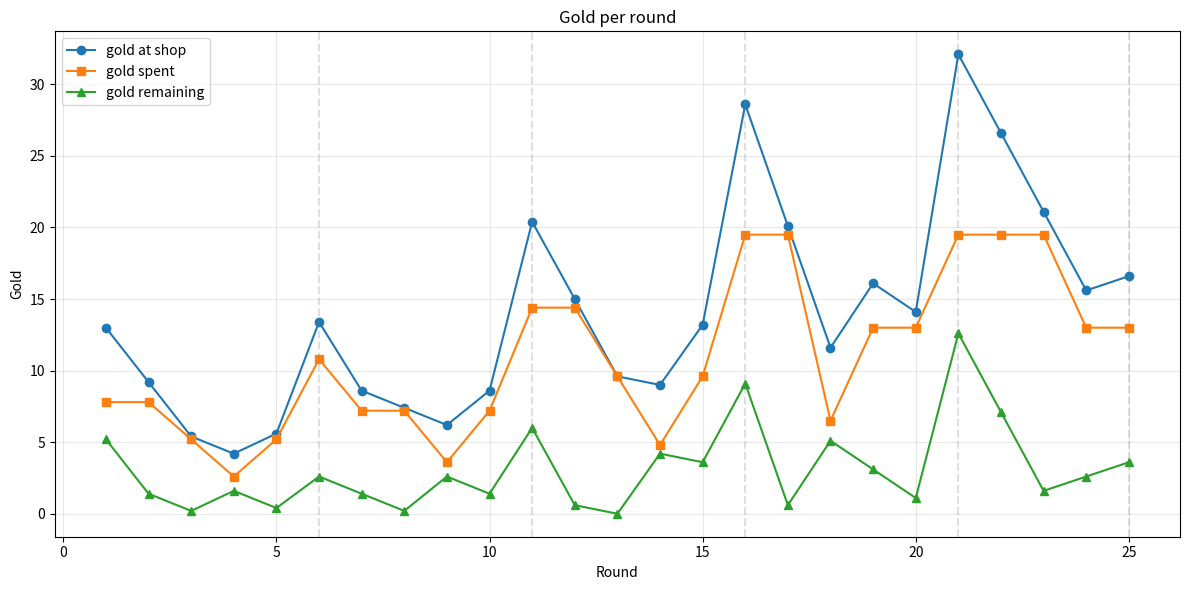
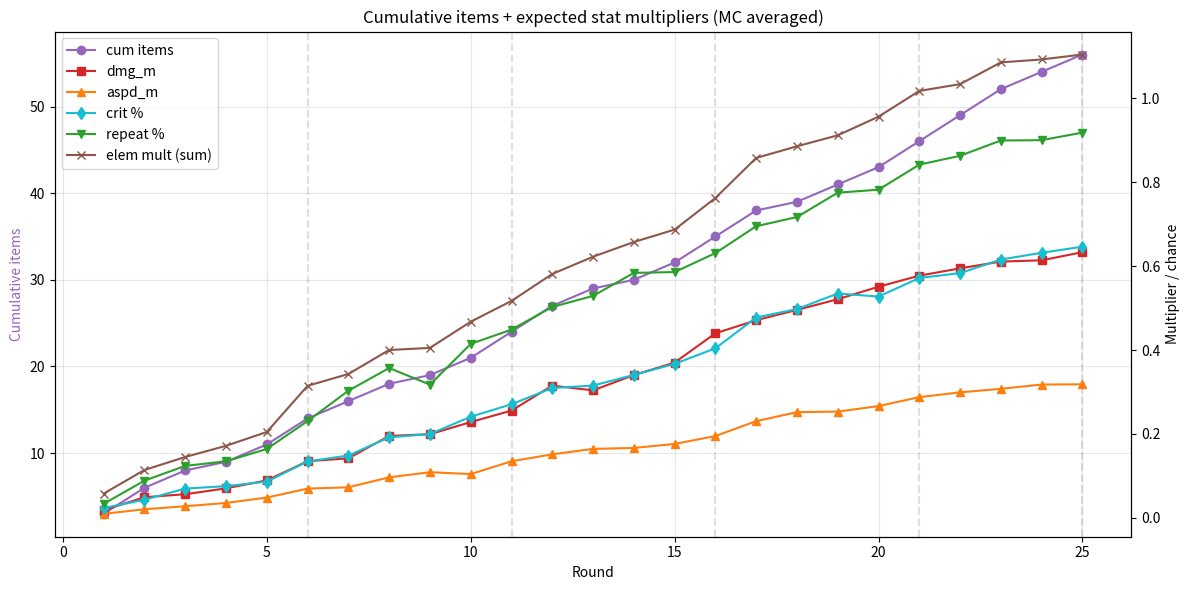
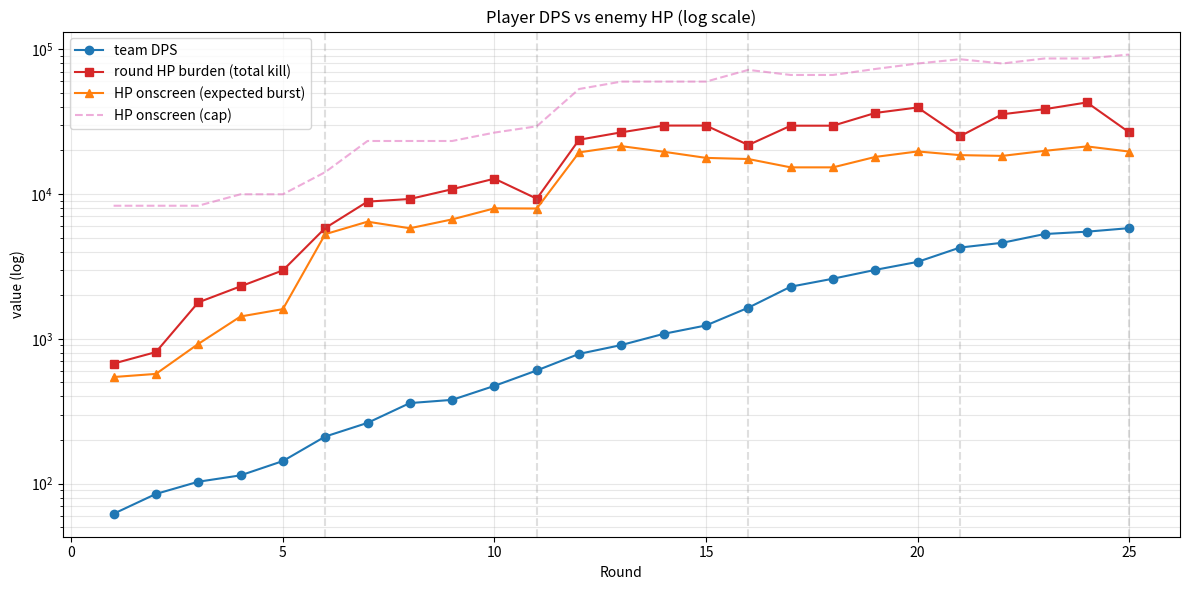
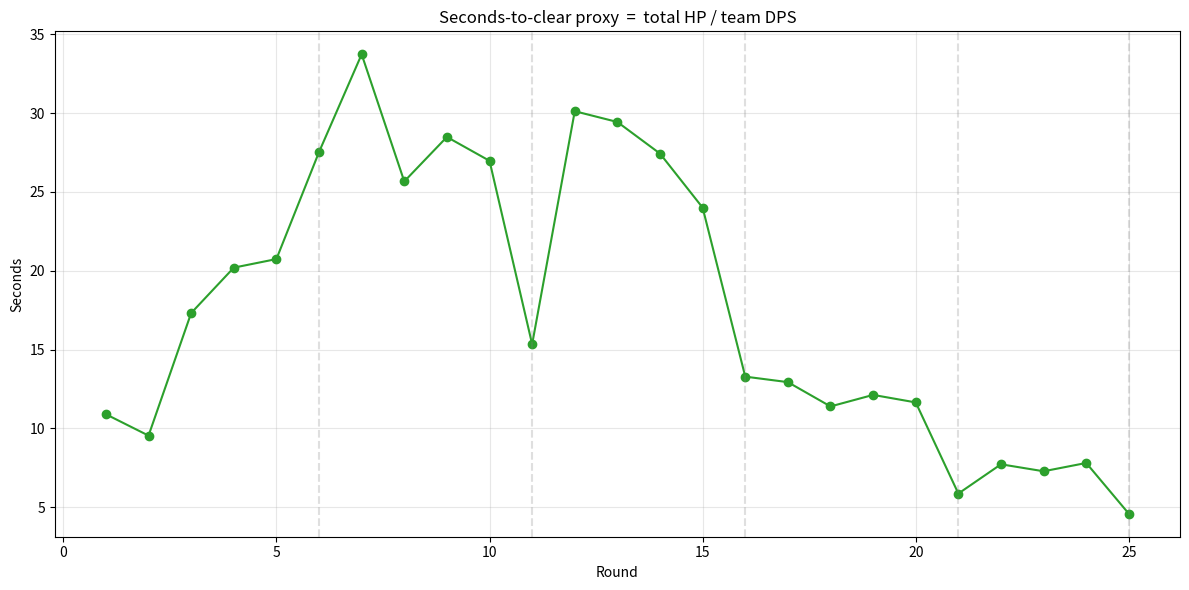

Python code for these plots, in order:
"""
UNDERLOD balance curve simulator.

Pulls hard numbers from combat_stats/combat_stats.lua, game_constants.lua and
items/items_v2.lua. Models:

  - Gold income and shop purchases per round
  - Real set bonuses from the actual ITEM_SETS table, via Monte Carlo over
    purchased items (epics roll 2 sets, others 1; sets chosen uniformly
    from the 15 active sets)
  - Resulting effective team DPS for a 3-archer default party
  - Per-round enemy HP burden (everything you must kill to clear)
  - Onscreen HP at a time (worst-case concurrent HP, bounded by the
    MAX_ALIVE caps)

Outputs to ./analysis/:
  - balance_curve_table.txt  (per-round table)
  - balance_curve_*.png      (four full-size plots)
  - balance_curve.html       (report embedding plots + table)

Run:
    python analysis/balance_curve.py
    python analysis/balance_curve.py --buy-rate 0.7
    python analysis/balance_curve.py --trials 2000   # MC samples per round
"""

from __future__ import annotations

import argparse
import os
import random
import sys
from collections import defaultdict
from dataclasses import dataclass

# ===========================================================================
# Constants mirrored from the Lua source
# ===========================================================================

# game_constants.lua
NUMBER_OF_ROUNDS = 25
STARTING_GOLD = 9.0
def GOLD_PER_ROUND(level: int) -> int:
    if level <= 5: return 2
    if level <= 10: return 3
    if level <= 15: return 5
    if level <= 20: return 6
    return 8
def GOLD_GAINED_BY_LEVEL(level: int) -> int:
    # Per-round gold from enemy kills (gold_counter.lua now uses kill_quota as
    # the denominator, so the band value ≈ actual round drops).
    if level <= 5: return 2
    if level <= 10: return 3
    if level <= 15: return 4
    if level <= 20: return 5
    return 6
BOSS_ROUNDS = [6, 11, 16, 21, 25]
GOLD_FOR_BOSS_ROUND = {6: 10, 11: 15, 16: 20, 21: 25}  # round 25 unspecified

# combat_stats.lua  -- enemy base stats
REGULAR_ENEMY_HP = 45
SPECIAL_ENEMY_HP = 280
BOSS_HP = 1400
BOSS_HP_MULT_BY_TYPE = {"stompy": 3}
BOSS_TYPE_BY_ROUND = {6: "stompy", 11: "dragon", 16: None, 21: None, 25: None}

ENEMY_SCALE_BY_LEVEL = [
    0, 0, 0, 1, 1, 1,
    2, 2, 2, 3, 3, 3,
    4, 4, 4, 5, 5, 5, 6,
    7, 7, 7, 8, 8, 8,
]
BOSS_SCALE_BY_LEVEL = [
    0, 0, 0, 0, 0, 0,
    0, 0, 0, 0, 0, 1,
    0, 0, 0, 0, 0, 0, 0, 2,
    0, 0, 0, 0, 0, 0, 4,
]

# game_constants.lua: alive caps + clump cadence.
MAX_ALIVE_BASICS = 60
MAX_ALIVE_SPECIALS = 20
BASIC_CLUMP_INTERVAL = 6.0
WAVE_KILL_QUOTA_MULTIPLIER = 1.5


def post_boss_hp_mult(level: int) -> int:
    if level >= 12:
        return 4
    if level >= 7:
        return 2
    return 1


def scaled_enemy_hp(level: int, base_hp: int) -> float:
    return (base_hp + base_hp * 0.2 * ENEMY_SCALE_BY_LEVEL[level - 1]) * post_boss_hp_mult(level)


def scaled_boss_hp(level: int, base_hp: int) -> float:
    scale = BOSS_SCALE_BY_LEVEL[level - 1] if level - 1 < len(BOSS_SCALE_BY_LEVEL) else 0
    return (base_hp + base_hp * 0.8 * scale) * post_boss_hp_mult(level)


def swarmers_per_level(level: int) -> int:
    return min(30, 8 + level * 2)


def num_specials_per_level(level: int) -> int:
    if level <= 2:
        return 0
    if level in (3, 4):
        return 2
    if level == 5:
        return 3
    last_boss = max((b for b in BOSS_ROUNDS if b <= level), default=0)
    adjusted = level - last_boss
    if adjusted <= 0:
        return 0
    return {1: 4, 2: 4, 3: 5, 4: 5, 5: 5}.get(adjusted, 5)


def round_enemy_hp(level: int) -> float:
    """Total HP the player must clear in a round (sum-of-kills)."""
    swarmers = swarmers_per_level(level)
    specials = num_specials_per_level(level)
    s_hp = scaled_enemy_hp(level, REGULAR_ENEMY_HP)
    sp_hp = scaled_enemy_hp(level, SPECIAL_ENEMY_HP)
    wave_hp = (swarmers * s_hp + specials * sp_hp) * WAVE_KILL_QUOTA_MULTIPLIER
    if level in BOSS_ROUNDS:
        boss_type = BOSS_TYPE_BY_ROUND.get(level)
        boss_mult = BOSS_HP_MULT_BY_TYPE.get(boss_type, 1)
        wave_hp += scaled_boss_hp(level, BOSS_HP) * boss_mult
    return wave_hp


def onscreen_hp_estimate(level: int, team_dps_value: float) -> tuple[float, float]:
    """
    Returns (burst_hp, cap_hp).
      burst_hp: typical worst-case standing HP onscreen, modelling one fresh
        clump of swarmers + the specials that have spawned and not died yet,
        adjusted by player DPS draining the field between clumps.
      cap_hp: hard ceiling if every alive-cap slot is full.
    """
    s_hp = scaled_enemy_hp(level, REGULAR_ENEMY_HP)
    sp_hp = scaled_enemy_hp(level, SPECIAL_ENEMY_HP)

    swarmers = swarmers_per_level(level)
    clump_hp = swarmers * s_hp
    # HP added to the field per second by the swarmer clump cadence.
    spawn_rate = clump_hp / BASIC_CLUMP_INTERVAL
    # How much the player drains between clumps. If draining < spawn, leftover
    # accumulates. If draining >= spawn, only one clump's worth lingers max.
    drain_per_interval = team_dps_value * BASIC_CLUMP_INTERVAL
    if drain_per_interval >= clump_hp:
        leftover_swarmer_hp = clump_hp  # one fresh clump, drained by next tick
    else:
        # Each interval, (clump_hp - drain) HP accumulates. Steady state would
        # diverge -> in practice it caps at MAX_ALIVE_BASICS * regular_hp.
        leftover_swarmer_hp = min(MAX_ALIVE_BASICS * s_hp,
                                  clump_hp * (clump_hp / max(drain_per_interval, 1e-6)))

    # Specials trickle in; assume up to ~half of round specials are alive at the
    # peak crunch, bounded by MAX_ALIVE_SPECIALS.
    expected_specials_alive = min(MAX_ALIVE_SPECIALS, num_specials_per_level(level) / 2)
    specials_hp = expected_specials_alive * sp_hp

    # Boss adds its own HP on boss rounds (it's onscreen the whole fight).
    boss_hp = 0.0
    if level in BOSS_ROUNDS:
        boss_type = BOSS_TYPE_BY_ROUND.get(level)
        boss_mult = BOSS_HP_MULT_BY_TYPE.get(boss_type, 1)
        boss_hp = scaled_boss_hp(level, BOSS_HP) * boss_mult

    burst = leftover_swarmer_hp + specials_hp + boss_hp
    cap = MAX_ALIVE_BASICS * s_hp + MAX_ALIVE_SPECIALS * sp_hp + boss_hp
    return burst, cap


# ===========================================================================
# Shop / purchase model
# ===========================================================================

# items_v2.lua
ITEM_COST_BY_RARITY = {"common": 2, "rare": 4, "epic": 6, "legendary": 10}

# combat_stats.lua  TIER_TO_ITEM_RARITY_WEIGHTS (C, R, E, L)
RARITY_WEIGHTS_BY_TIER = {
    1.0: (0.70, 0.30, 0.00, 0.00),
    1.5: (0.35, 0.50, 0.15, 0.00),
    2.0: (0.20, 0.40, 0.30, 0.10),
    2.5: (0.00, 0.25, 0.50, 0.25),
}


def level_to_tier(level: int) -> float:
    if level <= 5:
        return 1.0
    if level <= 10:
        return 1.5
    if level <= 15:
        return 2.0
    return 2.5


SHOP_SLOTS = 3
RARITIES_ORDERED = ("common", "rare", "epic", "legendary")


def shop_rarity_weights(level: int) -> tuple[float, float, float, float]:
    return RARITY_WEIGHTS_BY_TIER[level_to_tier(level)]


def expected_shop_cost(level: int) -> float:
    weights = shop_rarity_weights(level)
    return sum(w * ITEM_COST_BY_RARITY[r] for w, r in zip(weights, RARITIES_ORDERED))


# ===========================================================================
# Real ITEM_SETS bonuses (from items_v2.lua, only active/uncommented sets)
# Stat values are RAW stat numbers; multiply by ITEM_STATS increment to get
# the in-game multiplier. CUMULATIVE per piece count (Lua iterates each tier
# whose required-count <= owned count and adds them all).
# ===========================================================================

# Per-stat increments from ITEM_STATS in items_v2.lua.
STAT_INCREMENT = {
    "dmg": 0.10,
    "aspd": 0.05,
    "crit_chance": 0.10,
    "repeat_attack_chance": 0.20,
    "fire_damage": 0.10,
    "lightning_damage": 0.10,
    "cold_damage": 0.10,
    "range": 0.05,
}

# Each set: per-piece-count tier gives (stats_dict_added, list_of_procs_added).
# A unit owning N pieces gets the SUM of every tier where required <= N.
ACTIVE_SETS = {
    "cold": [
        ({"cold_damage": 1}, []),
        ({"cold_damage": 1}, ["frostfield"]),
        ({"cold_damage": 2}, ["shatterlance"]),
    ],
    "frost_nova": [({}, ["frostnova"])],
    "fire": [
        ({"fire_damage": 1}, ["burnexplode"]),
        ({"fire_damage": 1}, []),
        ({"fire_damage": 2}, ["volcano"]),
    ],
    "meteor": [
        ({}, ["meteor"]),
        ({}, ["meteorSizeBoost"]),
        ({}, ["meteorDamageBoost"]),
    ],
    "shock": [
        ({"lightning_damage": 1}, []),
        ({"lightning_damage": 1}, ["shock"]),
        ({"lightning_damage": 2}, []),
    ],
    "lightning_ball": [({}, ["lightningball"])],
    "curse": [({}, ["curse"])],
    "bloodlust": [
        ({}, ["bloodlust"]),
        ({}, ["bloodlustSpeedBoost"]),
    ],
    "splash": [
        ({}, ["splash"]),
        ({}, ["splashSizeBoost"]),
    ],
    "damage": [
        ({"dmg": 1}, []),
        ({"dmg": 2}, []),
        ({"dmg": 4}, []),
    ],
    "aspd": [
        ({"aspd": 1}, []),
        ({"aspd": 2}, []),
        ({"aspd": 4}, []),
    ],
    "range": [
        ({"range": 1}, []),
        ({"range": 2}, []),
        ({"range": 4}, []),
    ],
    "crit": [
        ({"crit_chance": 1}, []),
        ({"crit_chance": 2}, []),
        ({"crit_chance": 4}, []),
    ],
    "shield": [({}, ["shield", "radiance"])],
    "repeat": [
        ({"repeat_attack_chance": 1}, []),
        ({"repeat_attack_chance": 2}, []),
        ({"repeat_attack_chance": 4}, []),
    ],
    "multi_shot": [
        ({}, ["multishot"]),
        ({}, ["multishotFullDamage"]),
        ({}, ["extraMultishot"]),
    ],
}
ACTIVE_SET_NAMES = list(ACTIVE_SETS.keys())

# Estimated multiplicative DPS contribution per proc. These are NOT in the
# Lua source - they're scoping assumptions, clearly factored so you can tune.
# Each value is "this proc multiplies team DPS by 1 + value" while present.
PROC_DPS_MULTIPLIER = {
    # Damage-on-attack procs (proportional bonuses)
    "burnexplode":         0.10,   # burning enemies explode for chip
    "frostfield":          0.05,   # AoE slow + minor damage
    "shatterlance":        0.15,   # heavy nuke on frozen
    "volcano":             0.20,   # AoE area damage on death
    "shock":               0.10,   # shocked enemies take +X% damage
    "lightningball":       0.10,   # periodic AoE
    "frostnova":           0.05,   # crowd control
    "curse":               0.10,   # cursed enemies take more damage
    "meteor":              0.10,
    "meteorSizeBoost":     0.05,
    "meteorDamageBoost":   0.15,
    "bloodlust":           0.10,   # snowballing aspd on kill
    "bloodlustSpeedBoost": 0.02,
    "splash":              0.20,   # ranged AoE on every hit
    "splashSizeBoost":     0.05,
    "multishot":           0.25,   # extra shots @ 25% damage = +25%
    "multishotFullDamage": 0.25,   # multishot now full damage (extra +25%)
    "extraMultishot":      0.50,   # two more shots (= +50% if full damage)
    "shield":              0.0,    # defensive
    "radiance":            0.05,   # passive aura
}


# Estimated relative DPS gain for default crit_dmg=2x. Each 1% crit chance
# adds ~1% effective DPS.
def crit_to_dps_mult(crit_chance_frac: float) -> float:
    crit_chance_frac = max(0.0, min(1.0, crit_chance_frac))
    crit_dmg_mult = 2.0
    return 1 + crit_chance_frac * (crit_dmg_mult - 1)


# ===========================================================================
# Player base DPS
# ===========================================================================

TROOP_DAMAGE = 11
NUM_TROOPS = 3
# Archer default class: dmg mult 1.5, attack cooldown 'fast' = 1.1s.
BASE_DMG_PER_TROOP = TROOP_DAMAGE * 1.5
BASE_ATTACK_COOLDOWN = 1.1


def compute_team_dps(item_rarity_history: list[str]) -> tuple[float, dict]:
    """
    Sample a single item-set-roll outcome from the rarity history and compute
    effective team DPS. Returns (dps, debug_stats).
    """
    pieces_by_set: dict[str, int] = defaultdict(int)
    for rarity in item_rarity_history:
        set_count = 2 if rarity == "epic" else 1
        # Sample without replacement so an epic doesn't roll the same set twice.
        sets_for_item = random.sample(ACTIVE_SET_NAMES, k=set_count)
        for s in sets_for_item:
            pieces_by_set[s] += 1

    stat_totals: dict[str, float] = defaultdict(float)
    procs_active: set[str] = set()
    for set_name, count in pieces_by_set.items():
        tiers = ACTIVE_SETS[set_name]
        # Cumulative: apply every tier whose required-count (1,2,3) <= count.
        for tier_index, (stats, procs) in enumerate(tiers, start=1):
            if count >= tier_index:
                for stat, raw in stats.items():
                    inc = STAT_INCREMENT.get(stat, 0.0)
                    stat_totals[stat] += raw * inc
                for p in procs:
                    procs_active.add(p)

    dmg_m = stat_totals.get("dmg", 0.0)
    aspd_m = stat_totals.get("aspd", 0.0)
    crit_frac = stat_totals.get("crit_chance", 0.0)
    repeat_frac = min(1.0, stat_totals.get("repeat_attack_chance", 0.0))
    # Per helper/helper_damage.lua:367, each elemental damage stat is a
    # MULTIPLIER on the physical hit: every attack spawns an extra hit of
    # (actual_damage * fire_damage_stat) as fire, same for cold/lightning.
    # So total per-attack damage = physical * (1 + fire + cold + lightning).
    fire_mult = stat_totals.get("fire_damage", 0.0)
    cold_mult = stat_totals.get("cold_damage", 0.0)
    lightning_mult = stat_totals.get("lightning_damage", 0.0)
    elemental_mult = fire_mult + cold_mult + lightning_mult

    physical_per_hit = BASE_DMG_PER_TROOP * (1 + dmg_m)
    eff_damage = physical_per_hit * (1 + elemental_mult)
    eff_cd = BASE_ATTACK_COOLDOWN / max(0.05, 1 + aspd_m)
    proc_dps_mult = 1.0
    for p in procs_active:
        proc_dps_mult *= 1 + PROC_DPS_MULTIPLIER.get(p, 0.0)
    crit_mult = crit_to_dps_mult(crit_frac)
    repeat_mult = 1 + repeat_frac

    per_troop_dps = (eff_damage / eff_cd) * crit_mult * repeat_mult * proc_dps_mult
    team_dps_value = NUM_TROOPS * per_troop_dps

    debug = {
        "dmg_m": dmg_m, "aspd_m": aspd_m,
        "crit": crit_frac, "repeat": repeat_frac,
        "elem": elemental_mult,
        "procs": len(procs_active),
    }
    return team_dps_value, debug


def expected_team_dps(item_rarity_history: list[str], trials: int) -> tuple[float, dict]:
    if not item_rarity_history:
        # No items: only base.
        eff_damage = BASE_DMG_PER_TROOP
        eff_cd = BASE_ATTACK_COOLDOWN
        base_dps = NUM_TROOPS * eff_damage / eff_cd
        return base_dps, {"dmg_m": 0, "aspd_m": 0, "crit": 0,
                          "repeat": 0, "elem": 0, "procs": 0}

    total_dps = 0.0
    sums = defaultdict(float)
    for _ in range(trials):
        dps, dbg = compute_team_dps(item_rarity_history)
        total_dps += dps
        for k, v in dbg.items():
            sums[k] += v
    n = trials
    return total_dps / n, {k: sums[k] / n for k in sums}


# ===========================================================================
# Per-round simulator
# ===========================================================================


@dataclass
class RoundState:
    level: int
    gold_start: float
    income: float
    spent: float
    items_bought: int
    cumulative_items: int
    dmg_m: float
    aspd_m: float
    crit: float
    repeat_chance: float
    elem: float
    dps: float
    enemy_hp_total: float
    onscreen_burst: float
    onscreen_cap: float
    clear_time: float
    gold_end: float


@dataclass
class SimConfig:
    buy_rate: float = 1.0
    starting_gold: float = STARTING_GOLD
    trials: int = 500
    seed: int = 1


def expected_rarity_for_purchase(level: int) -> str:
    """
    Greedy purchase: the AVERAGE rarity rolled in this level's shop, sampled
    proportionally to the shop weights. The player effectively buys whichever
    is affordable; over many rounds the rarity distribution = shop weights.
    """
    weights = shop_rarity_weights(level)
    return random.choices(RARITIES_ORDERED, weights=list(weights))[0]


def simulate(cfg: SimConfig) -> list[RoundState]:
    random.seed(cfg.seed)
    gold = cfg.starting_gold
    item_history: list[str] = []
    rows: list[RoundState] = []

    for level in range(1, NUMBER_OF_ROUNDS + 1):
        # Boss rounds use their fixed bonus AND still drop per-kill gold;
        # non-boss rounds sum the end-of-round constant + kill drops.
        income = GOLD_FOR_BOSS_ROUND.get(level, GOLD_PER_ROUND(level)) + GOLD_GAINED_BY_LEVEL(level)
        gold_at_shop = gold + income

        avg_cost = expected_shop_cost(level)
        max_affordable = int(gold_at_shop // avg_cost) if avg_cost > 0 else 0
        max_buyable = min(max_affordable, SHOP_SLOTS)
        items_bought = int(round(max_buyable * cfg.buy_rate))
        spent = items_bought * avg_cost
        gold_after = gold_at_shop - spent

        for _ in range(items_bought):
            item_history.append(expected_rarity_for_purchase(level))

        dps, dbg = expected_team_dps(item_history, cfg.trials)
        e_hp_total = round_enemy_hp(level)
        burst, cap = onscreen_hp_estimate(level, dps)
        clear = e_hp_total / dps if dps > 0 else float("inf")

        rows.append(RoundState(
            level=level, gold_start=gold_at_shop, income=income, spent=spent,
            items_bought=items_bought, cumulative_items=len(item_history),
            dmg_m=dbg["dmg_m"], aspd_m=dbg["aspd_m"],
            crit=dbg["crit"], repeat_chance=dbg["repeat"],
            elem=dbg.get("elem", 0.0),
            dps=dps, enemy_hp_total=e_hp_total,
            onscreen_burst=burst, onscreen_cap=cap,
            clear_time=clear, gold_end=gold_after,
        ))
        gold = gold_after

    return rows


# ===========================================================================
# Rendering
# ===========================================================================


def format_table(rows: list[RoundState], cfg: SimConfig) -> str:
    out = []
    out.append(f"UNDERLOD balance curve  (buy_rate={cfg.buy_rate}, trials={cfg.trials})")
    out.append("")
    header = (
        f"{'L':>3} {'tier':>5} {'gold':>6} {'inc':>4} {'spent':>6} "
        f"{'buy':>4} {'cum':>4} {'dmgM':>5} {'aspM':>5} {'crit':>5} "
        f"{'rep':>5} {'elem':>5} {'DPS':>7} {'totHP':>9} {'burst':>9} {'cap':>9} {'clr(s)':>7}"
    )
    out.append(header)
    out.append("-" * len(header))
    for r in rows:
        boss = "*" if r.level in BOSS_ROUNDS else " "
        out.append(
            f"{r.level:>3}{boss}{level_to_tier(r.level):>4.1f} "
            f"{r.gold_start:>6.1f} {r.income:>4} {r.spent:>6.1f} "
            f"{r.items_bought:>4} {r.cumulative_items:>4} "
            f"{r.dmg_m:>5.2f} {r.aspd_m:>5.2f} {r.crit:>5.2f} {r.repeat_chance:>5.2f} "
            f"{r.elem:>5.2f} {r.dps:>7.1f} {r.enemy_hp_total:>9.0f} {r.onscreen_burst:>9.0f} "
            f"{r.onscreen_cap:>9.0f} {r.clear_time:>7.1f}"
        )
    out.append("")
    out.append("* = boss round | totHP = sum HP to clear | burst = expected peak HP onscreen")
    return "\n".join(out)


def render_plots(rows, cfg, out_dir):
    import matplotlib.pyplot as plt

    levels = [r.level for r in rows]

    def boss_lines(ax):
        for b in BOSS_ROUNDS:
            ax.axvline(b, color="grey", alpha=0.25, linestyle="--")

    files = {}

    # 1. Gold flow
    fig, ax = plt.subplots(figsize=(12, 6))
    ax.plot(levels, [r.gold_start for r in rows], "-o", label="gold at shop")
    ax.plot(levels, [r.spent for r in rows], "-s", label="gold spent")
    ax.plot(levels, [r.gold_end for r in rows], "-^", label="gold remaining")
    boss_lines(ax)
    ax.set_title("Gold per round")
    ax.set_xlabel("Round"); ax.set_ylabel("Gold")
    ax.legend(); ax.grid(alpha=0.3)
    p = os.path.join(out_dir, "balance_curve_1_gold.png")
    fig.tight_layout(); fig.savefig(p, dpi=140); plt.close(fig)
    files["gold"] = os.path.basename(p)

    # 2. Items + multipliers
    fig, ax = plt.subplots(figsize=(12, 6))
    ax.plot(levels, [r.cumulative_items for r in rows], "-o",
            color="tab:purple", label="cum items")
    ax.set_xlabel("Round")
    ax.set_ylabel("Cumulative items", color="tab:purple")
    ax2 = ax.twinx()
    ax2.plot(levels, [r.dmg_m for r in rows], "-s", color="tab:red", label="dmg_m")
    ax2.plot(levels, [r.aspd_m for r in rows], "-^", color="tab:orange", label="aspd_m")
    ax2.plot(levels, [r.crit for r in rows], "-d", color="tab:cyan", label="crit %")
    ax2.plot(levels, [r.repeat_chance for r in rows], "-v", color="tab:green",
             label="repeat %")
    ax2.plot(levels, [r.elem for r in rows], "-x", color="tab:brown",
             label="elem mult (sum)")
    ax2.set_ylabel("Multiplier / chance")
    boss_lines(ax)
    ax.set_title("Cumulative items + expected stat multipliers (MC averaged)")
    lines1, labels1 = ax.get_legend_handles_labels()
    lines2, labels2 = ax2.get_legend_handles_labels()
    ax.legend(lines1 + lines2, labels1 + labels2, loc="upper left")
    ax.grid(alpha=0.3)
    p = os.path.join(out_dir, "balance_curve_2_items.png")
    fig.tight_layout(); fig.savefig(p, dpi=140); plt.close(fig)
    files["items"] = os.path.basename(p)

    # 3. DPS vs HP (total per round) — log scale
    fig, ax = plt.subplots(figsize=(12, 6))
    ax.plot(levels, [r.dps for r in rows], "-o", color="tab:blue", label="team DPS")
    ax.plot(levels, [r.enemy_hp_total for r in rows], "-s", color="tab:red",
            label="round HP burden (total kill)")
    ax.plot(levels, [r.onscreen_burst for r in rows], "-^", color="tab:orange",
            label="HP onscreen (expected burst)")
    ax.plot(levels, [r.onscreen_cap for r in rows], "--", color="tab:pink",
            alpha=0.6, label="HP onscreen (cap)")
    boss_lines(ax)
    ax.set_yscale("log")
    ax.set_title("Player DPS vs enemy HP (log scale)")
    ax.set_xlabel("Round"); ax.set_ylabel("value (log)")
    ax.legend(); ax.grid(alpha=0.3, which="both")
    p = os.path.join(out_dir, "balance_curve_3_dps_vs_hp.png")
    fig.tight_layout(); fig.savefig(p, dpi=140); plt.close(fig)
    files["dps_hp"] = os.path.basename(p)

    # 4. Clear time
    fig, ax = plt.subplots(figsize=(12, 6))
    ax.plot(levels, [r.clear_time for r in rows], "-o", color="tab:green")
    boss_lines(ax)
    ax.set_title("Seconds-to-clear proxy  =  total HP / team DPS")
    ax.set_xlabel("Round"); ax.set_ylabel("Seconds")
    ax.grid(alpha=0.3)
    p = os.path.join(out_dir, "balance_curve_4_clear_time.png")
    fig.tight_layout(); fig.savefig(p, dpi=140); plt.close(fig)
    files["clear"] = os.path.basename(p)

    return files


def render_html(rows, cfg, files, out_dir, table_text):
    rows_html = []
    for r in rows:
        boss_class = ' class="boss"' if r.level in BOSS_ROUNDS else ""
        rows_html.append(
            f'<tr{boss_class}>'
            f'<td>{r.level}</td><td>{level_to_tier(r.level):.1f}</td>'
            f'<td>{r.gold_start:.1f}</td><td>{r.income}</td>'
            f'<td>{r.spent:.1f}</td><td>{r.items_bought}</td>'
            f'<td>{r.cumulative_items}</td>'
            f'<td>{r.dmg_m:.2f}</td><td>{r.aspd_m:.2f}</td>'
            f'<td>{r.crit:.2f}</td><td>{r.repeat_chance:.2f}</td>'
            f'<td>{r.elem:.2f}</td>'
            f'<td>{r.dps:.1f}</td>'
            f'<td>{r.enemy_hp_total:.0f}</td>'
            f'<td>{r.onscreen_burst:.0f}</td>'
            f'<td>{r.onscreen_cap:.0f}</td>'
            f'<td>{r.clear_time:.1f}</td></tr>'
        )

    html = f"""<!doctype html>
<html><head><meta charset="utf-8"><title>UNDERLOD balance curve</title>
<style>
body {{ font-family: system-ui, sans-serif; max-width: 1200px; margin: 24px auto;
       padding: 0 16px; background: #f8f8fa; color: #222; }}
h1 {{ margin-top: 0; }}
.meta {{ color: #666; margin-bottom: 24px; }}
img {{ width: 100%; max-width: 1100px; display: block; margin: 16px 0; border: 1px solid #ddd; background: white; }}
table {{ border-collapse: collapse; width: 100%; font-size: 13px; margin-top: 24px; }}
th, td {{ border: 1px solid #ddd; padding: 4px 8px; text-align: right; }}
th {{ background: #eef; }}
tr.boss td {{ background: #fff6e0; font-weight: 600; }}
.legend {{ color: #555; font-size: 13px; margin: 8px 0 20px; }}
</style></head><body>
<h1>UNDERLOD balance curve</h1>
<div class="meta">buy_rate={cfg.buy_rate} &middot; trials={cfg.trials} &middot;
  starting_gold={cfg.starting_gold} &middot; rounds={NUMBER_OF_ROUNDS}</div>

<h2>1. Gold flow</h2>
<img src="{files['gold']}" alt="gold flow">

<h2>2. Items and stat multipliers (Monte Carlo averaged)</h2>
<div class="legend">Per round, MC=trials samples of how the items-so-far roll their sets are taken; we average the resulting dmg/aspd/crit/repeat across samples. So these curves are <em>expected</em> values given the actual ITEM_SETS data, not best-case or worst-case.</div>
<img src="{files['items']}" alt="items">

<h2>3. Player DPS vs enemy HP per round</h2>
<div class="legend">"Total kill HP" = every enemy you have to kill in the round (sum). "Onscreen burst" = expected peak HP you'll see at once (clump-cadence model). "Onscreen cap" = theoretical max bounded by MAX_ALIVE caps.</div>
<img src="{files['dps_hp']}" alt="dps vs hp">

<h2>4. Clear time proxy</h2>
<img src="{files['clear']}" alt="clear time">

<h2>Per-round table</h2>
<table>
<thead><tr>
<th>L</th><th>tier</th><th>gold</th><th>inc</th><th>spent</th>
<th>buy</th><th>cum</th><th>dmgM</th><th>aspM</th><th>crit</th>
<th>rep</th><th>elem</th><th>DPS</th><th>totHP</th><th>burst</th><th>cap</th><th>clr(s)</th>
</tr></thead>
<tbody>
{''.join(rows_html)}
</tbody></table>

<details style="margin-top: 24px"><summary>Raw text table</summary>
<pre style="background:#fff;padding:12px;overflow:auto">{table_text}</pre>
</details>
</body></html>
"""
    path = os.path.join(out_dir, "balance_curve.html")
    with open(path, "w", encoding="utf-8") as f:
        f.write(html)
    return path


# ===========================================================================


def main() -> int:
    p = argparse.ArgumentParser()
    p.add_argument("--buy-rate", type=float, default=1.0)
    p.add_argument("--starting-gold", type=float, default=STARTING_GOLD)
    p.add_argument("--trials", type=int, default=500,
                   help="Monte Carlo samples per round (higher = smoother curves)")
    p.add_argument("--seed", type=int, default=1)
    p.add_argument("--out-dir", default="analysis")
    args = p.parse_args()

    cfg = SimConfig(
        buy_rate=args.buy_rate, starting_gold=args.starting_gold,
        trials=args.trials, seed=args.seed,
    )
    rows = simulate(cfg)
    table = format_table(rows, cfg)
    print(table)

    os.makedirs(args.out_dir, exist_ok=True)
    with open(os.path.join(args.out_dir, "balance_curve_table.txt"), "w", encoding="utf-8") as f:
        f.write(table)

    files = render_plots(rows, cfg, args.out_dir)
    html_path = render_html(rows, cfg, files, args.out_dir, table)
    print(f"\nWrote:")
    for k, v in files.items():
        print(f"  {os.path.join(args.out_dir, v)}")
    print(f"  {html_path}")
    return 0


if __name__ == "__main__":
    sys.exit(main())
